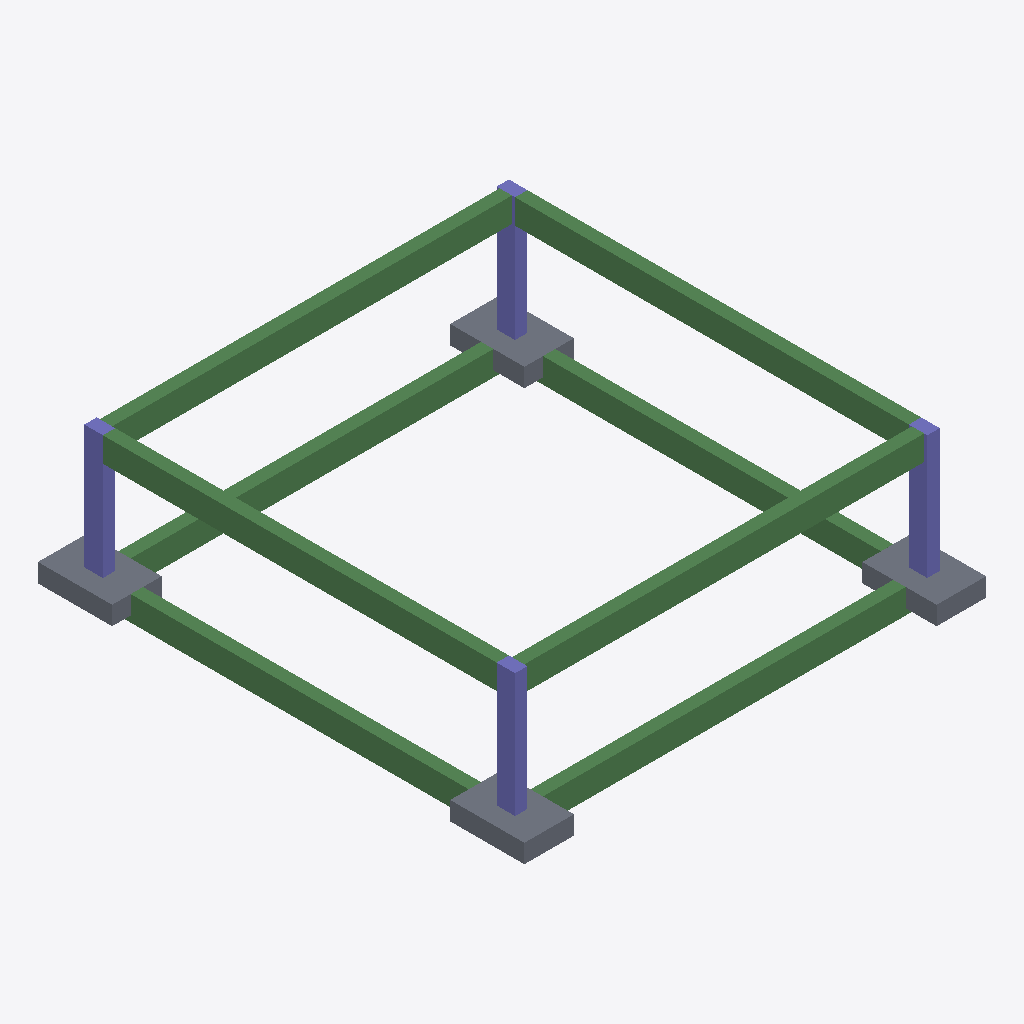
Isometric view of an IFC building model (IFC-SPF (STEP), schema IFC2X3, length unit metre), seen from the south-west, elements coloured by IFC class: 8 beams (green), 4 slabs (grey), 4 columns (violet).
Extent 11.2 m × 11.8 m × 3.6 m (x, y, z). Storeys (2): Level 1 at 0.00 m; Level 2 at 3.00 m. Elements (16): 8 IfcBeam, 4 IfcColumn, 4 IfcSlab.

HEADER;
FILE_DESCRIPTION(('ViewDefinition [CoordinationView]'),'2;1');
FILE_NAME('Project Number','2023-06-14T17:50:18+01:00',(''),(''),'ODA SDAI 22.12','23.0.11.19 - Exporter 23.0.11.19 - Alternate UI 23.0.11.19','');
FILE_SCHEMA(('IFC2X3'));
ENDSEC;
DATA;
#99=IFCPROJECT('0UiHoI_iv3bhuDIwIYm1Od',#20,'Project Number',$,$,'Project Name','Project Status',(#92,#97),#89);
#111=IFCSITE('0UiHoI_iv3bhuDIwIYm1Ob',#20,'Default',$,$,#110,$,$,.ELEMENT.,$,$,$,$,$);
#101=IFCBUILDING('0UiHoI_iv3bhuDIwIYm1Oc',#20,'',$,$,#16,$,'',.ELEMENT.,$,$,$);
#104=IFCBUILDINGSTOREY('1w2kgyXAD2C9c7QsT4npO9',#20,'Level 1',$,'Level:Level Head - FFL',#103,$,'Level 1',.ELEMENT.,0.0);
#108=IFCBUILDINGSTOREY('1w2kgyXAD2C9c7QsT4npsv',#20,'Level 2',$,'Level:Level Head - FFL',#107,$,'Level 2',.ELEMENT.,3.0000000000000004);
#817=IFCBEAM('2aqYnlurr6wwrfZ3K8dZlT',#20,'Concrete-Rectangular Beam:300 x 600mm:432903',$,'Concrete-Rectangular Beam:300 x 600mm',#804,#816,'432903');
#683=IFCBEAM('2aqYnlurr6wwrfZ3K8dZlV',#20,'Concrete-Rectangular Beam:300 x 600mm:432901',$,'Concrete-Rectangular Beam:300 x 600mm',#670,#682,'432901');
#867=IFCBEAM('2aqYnlurr6wwrfZ3K8dZlI',#20,'Concrete-Rectangular Beam:300 x 600mm:432904',$,'Concrete-Rectangular Beam:300 x 600mm',#854,#866,'432904');
#767=IFCBEAM('2aqYnlurr6wwrfZ3K8dZlS',#20,'Concrete-Rectangular Beam:300 x 600mm:432902',$,'Concrete-Rectangular Beam:300 x 600mm',#754,#766,'432902');
#1243=IFCBEAM('2aqYnlurr6wwrfZ3K8dZlv',#20,'Concrete-Rectangular Beam:300 x 600mm:432931',$,'Concrete-Rectangular Beam:300 x 600mm',#1157,#1242,'432931');
#994=IFCBEAM('2aqYnlurr6wwrfZ3K8dZlw',#20,'Concrete-Rectangular Beam:300 x 600mm:432928',$,'Concrete-Rectangular Beam:300 x 600mm',#904,#993,'432928');
#1364=IFCBEAM('2aqYnlurr6wwrfZ3K8dZl_',#20,'Concrete-Rectangular Beam:300 x 600mm:432932',$,'Concrete-Rectangular Beam:300 x 600mm',#1278,#1363,'432932');
#1122=IFCBEAM('2aqYnlurr6wwrfZ3K8dZlu',#20,'Concrete-Rectangular Beam:300 x 600mm:432930',$,'Concrete-Rectangular Beam:300 x 600mm',#1032,#1121,'432930');
#145=IFCSLAB('2aqYnlurr6wwrfZ3K8dZdk',#20,'Footing-Rectangular:1800 x 1200 x 450mm:432436',$,'Footing-Rectangular:1800 x 1200 x 450mm',#131,#144,'432436',.BASESLAB.);
#304=IFCSLAB('2aqYnlurr6wwrfZ3K8dZdl',#20,'Footing-Rectangular:1800 x 1200 x 450mm:432437',$,'Footing-Rectangular:1800 x 1200 x 450mm',#294,#303,'432437',.BASESLAB.);
#352=IFCSLAB('2aqYnlurr6wwrfZ3K8dZdi',#20,'Footing-Rectangular:1800 x 1200 x 450mm:432438',$,'Footing-Rectangular:1800 x 1200 x 450mm',#342,#351,'432438',.BASESLAB.);
#400=IFCSLAB('2aqYnlurr6wwrfZ3K8dZdj',#20,'Footing-Rectangular:1800 x 1200 x 450mm:432439',$,'Footing-Rectangular:1800 x 1200 x 450mm',#390,#399,'432439',.BASESLAB.);
#465=IFCCOLUMN('2aqYnlurr6wwrfZ3K8dZbn',#20,'Concrete-Rectangular-Column:300 x 450mm:432555',$,'Concrete-Rectangular-Column:300 x 450mm',#464,#462,'432555');
#539=IFCCOLUMN('2aqYnlurr6wwrfZ3K8dZbs',#20,'Concrete-Rectangular-Column:300 x 450mm:432556',$,'Concrete-Rectangular-Column:300 x 450mm',#538,#536,'432556');
#588=IFCCOLUMN('2aqYnlurr6wwrfZ3K8dZbt',#20,'Concrete-Rectangular-Column:300 x 450mm:432557',$,'Concrete-Rectangular-Column:300 x 450mm',#587,#585,'432557');
#637=IFCCOLUMN('2aqYnlurr6wwrfZ3K8dZbq',#20,'Concrete-Rectangular-Column:300 x 450mm:432558',$,'Concrete-Rectangular-Column:300 x 450mm',#636,#634,'432558');
ENDSEC;